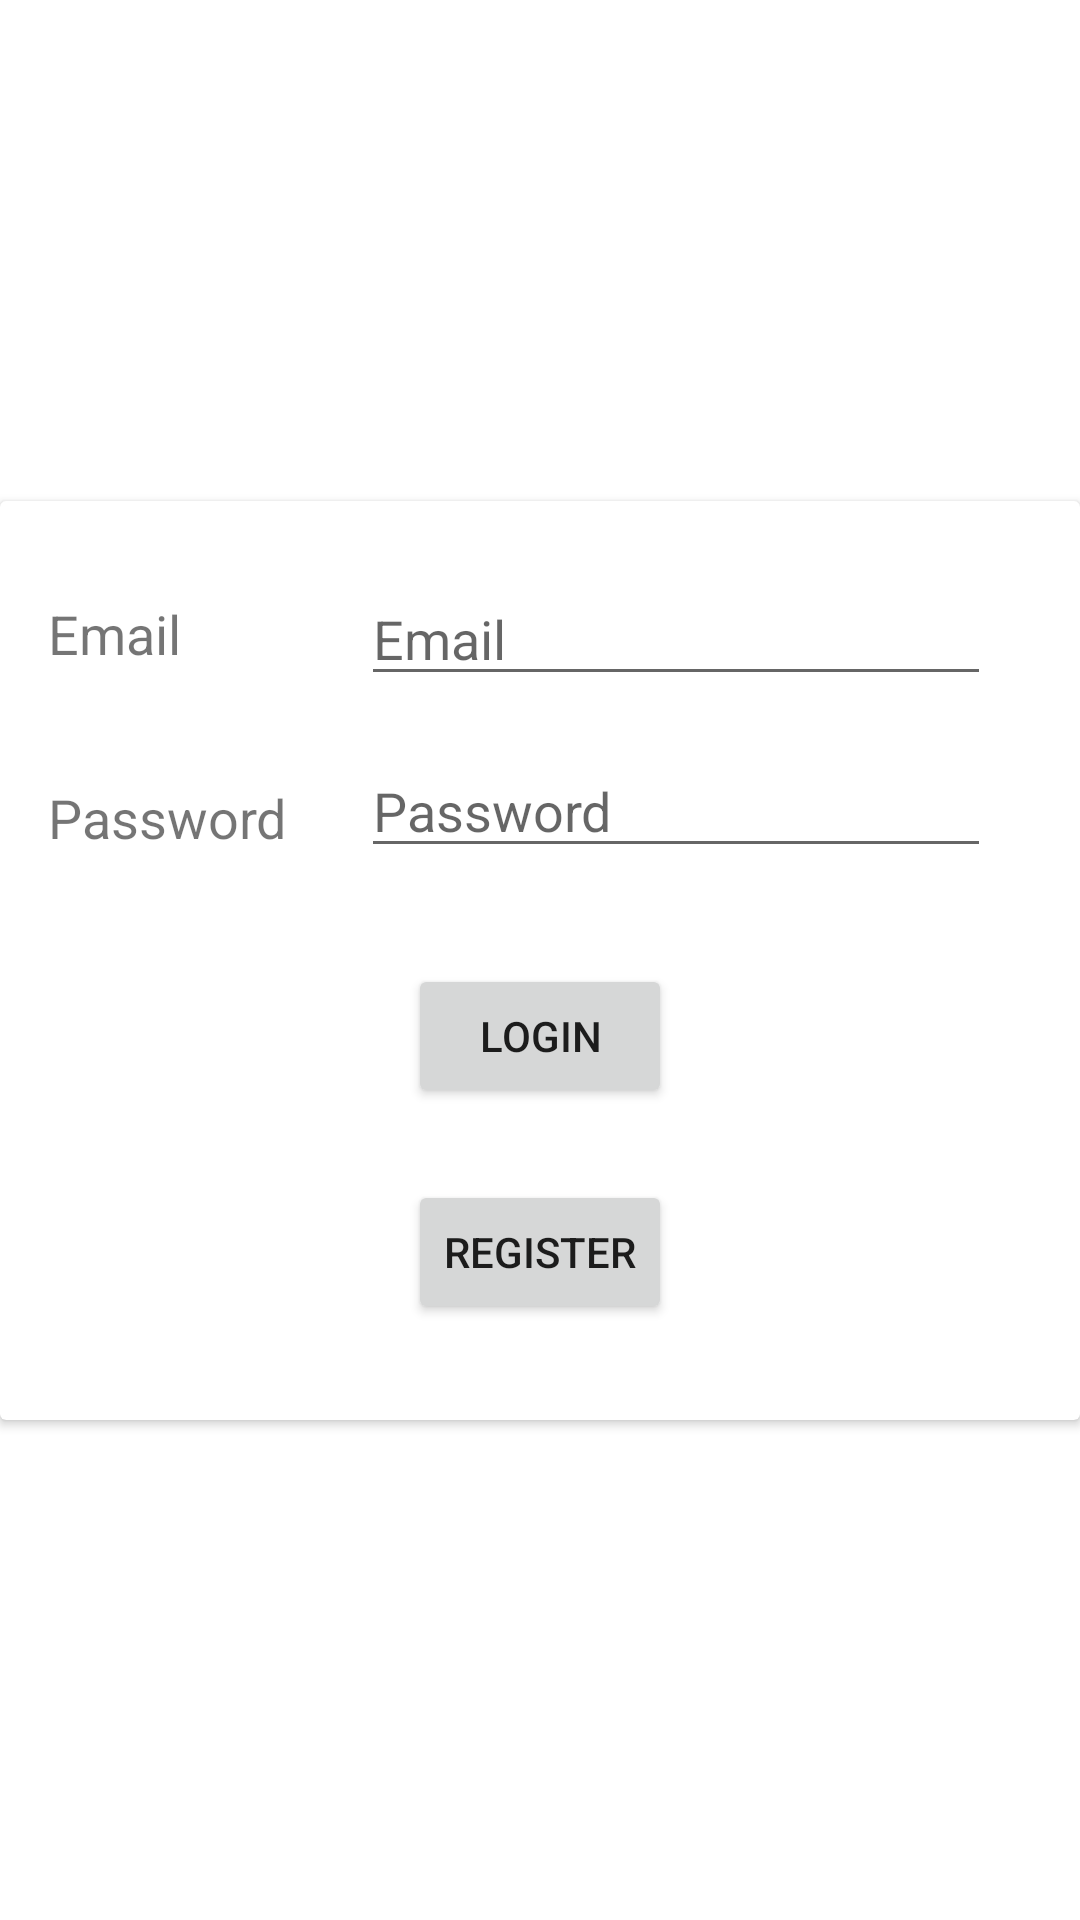

Layout XML and referenced resources for this Android screen:
<!-- AndroidManifest.xml: application theme Theme.NotifyUsers -->
<!-- res/layout/activity_login.xml -->
<?xml version="1.0" encoding="utf-8"?>
<androidx.constraintlayout.widget.ConstraintLayout xmlns:android="http://schemas.android.com/apk/res/android"
    xmlns:app="http://schemas.android.com/apk/res-auto"
    xmlns:tools="http://schemas.android.com/tools"
    android:layout_width="match_parent"
    android:layout_height="match_parent"
    tools:context=".LoginActivity">

    <androidx.cardview.widget.CardView
        android:layout_width="match_parent"
        android:layout_height="wrap_content"
        app:layout_constraintBottom_toBottomOf="parent"
        app:layout_constraintEnd_toEndOf="parent"
        app:layout_constraintStart_toStartOf="parent"
        app:layout_constraintTop_toTopOf="parent">

        <androidx.constraintlayout.widget.ConstraintLayout
            android:layout_width="match_parent"
            android:layout_height="match_parent">

            <EditText
                android:id="@+id/etEmail"
                android:layout_width="wrap_content"
                android:layout_height="wrap_content"
                android:layout_marginStart="60dp"
                android:ems="10"
                android:hint="Email"
                android:inputType="textPersonName"
                app:layout_constraintBottom_toBottomOf="@+id/tvEmail"
                app:layout_constraintEnd_toEndOf="parent"
                app:layout_constraintHorizontal_bias="0.0"
                app:layout_constraintStart_toEndOf="@+id/tvEmail"
                app:layout_constraintTop_toTopOf="@+id/tvEmail" />

            <EditText
                android:id="@+id/etPassword"
                android:layout_width="wrap_content"
                android:layout_height="wrap_content"
                android:layout_marginTop="16dp"
                android:ems="10"
                android:hint="Password"
                android:inputType="textPersonName|textPassword"
                app:layout_constraintEnd_toEndOf="@+id/etEmail"
                app:layout_constraintTop_toBottomOf="@+id/etEmail" />

            <TextView
                android:id="@+id/tvEmail"
                android:layout_width="wrap_content"
                android:layout_height="wrap_content"
                android:layout_marginStart="16dp"
                android:layout_marginTop="32dp"
                android:text="Email"
                android:textSize="18sp"
                app:layout_constraintStart_toStartOf="parent"
                app:layout_constraintTop_toTopOf="parent" />

            <TextView
                android:id="@+id/tvPassword"
                android:layout_width="wrap_content"
                android:layout_height="wrap_content"
                android:layout_marginTop="32dp"
                android:text="Password"
                android:textSize="18sp"
                app:layout_constraintBottom_toBottomOf="@+id/etPassword"
                app:layout_constraintStart_toStartOf="@+id/tvEmail"
                app:layout_constraintTop_toBottomOf="@+id/tvEmail" />

            <Button
                android:id="@+id/btnLogin"
                android:layout_width="wrap_content"
                android:layout_height="wrap_content"
                android:layout_marginTop="32dp"
                android:text="Login"
                app:layout_constraintEnd_toEndOf="parent"
                app:layout_constraintStart_toStartOf="parent"
                app:layout_constraintTop_toBottomOf="@+id/etPassword" />

            <Button
                android:id="@+id/btnRegister"
                android:layout_width="wrap_content"
                android:layout_height="wrap_content"
                android:layout_marginTop="24dp"
                android:layout_marginBottom="32dp"
                android:text="Register"
                app:layout_constraintBottom_toBottomOf="parent"
                app:layout_constraintEnd_toEndOf="@+id/btnLogin"
                app:layout_constraintStart_toStartOf="@+id/btnLogin"
                app:layout_constraintTop_toBottomOf="@+id/btnLogin"
                app:layout_constraintVertical_bias="0.0" />
        </androidx.constraintlayout.widget.ConstraintLayout>
    </androidx.cardview.widget.CardView>

</androidx.constraintlayout.widget.ConstraintLayout>
<!-- resources referenced by this layout -->
<resources>
  <style name="Theme.NotifyUsers" parent="Theme.MaterialComponents.DayNight.DarkActionBar">
          
          <item name="colorPrimary">@color/purple_500</item>
          <item name="colorPrimaryVariant">@color/purple_700</item>
          <item name="colorOnPrimary">@color/white</item>
          
          <item name="colorSecondary">@color/teal_200</item>
          <item name="colorSecondaryVariant">@color/teal_700</item>
          <item name="colorOnSecondary">@color/black</item>
          
          <item name="android:statusBarColor" tools:targetApi="l">?attr/colorPrimaryVariant</item>
          
      </style>
  <!-- not gathered from this repository: default colours our renderer supplied (Android Studio template values) -->
  <color name="purple_500">#FF6200EE</color>
  <color name="purple_700">#FF3700B3</color>
  <color name="teal_200">#FF03DAC5</color>
  <color name="teal_700">#FF018786</color>
  <color name="black">#FF000000</color>
  <color name="white">#FFFFFFFF</color>
</resources>
